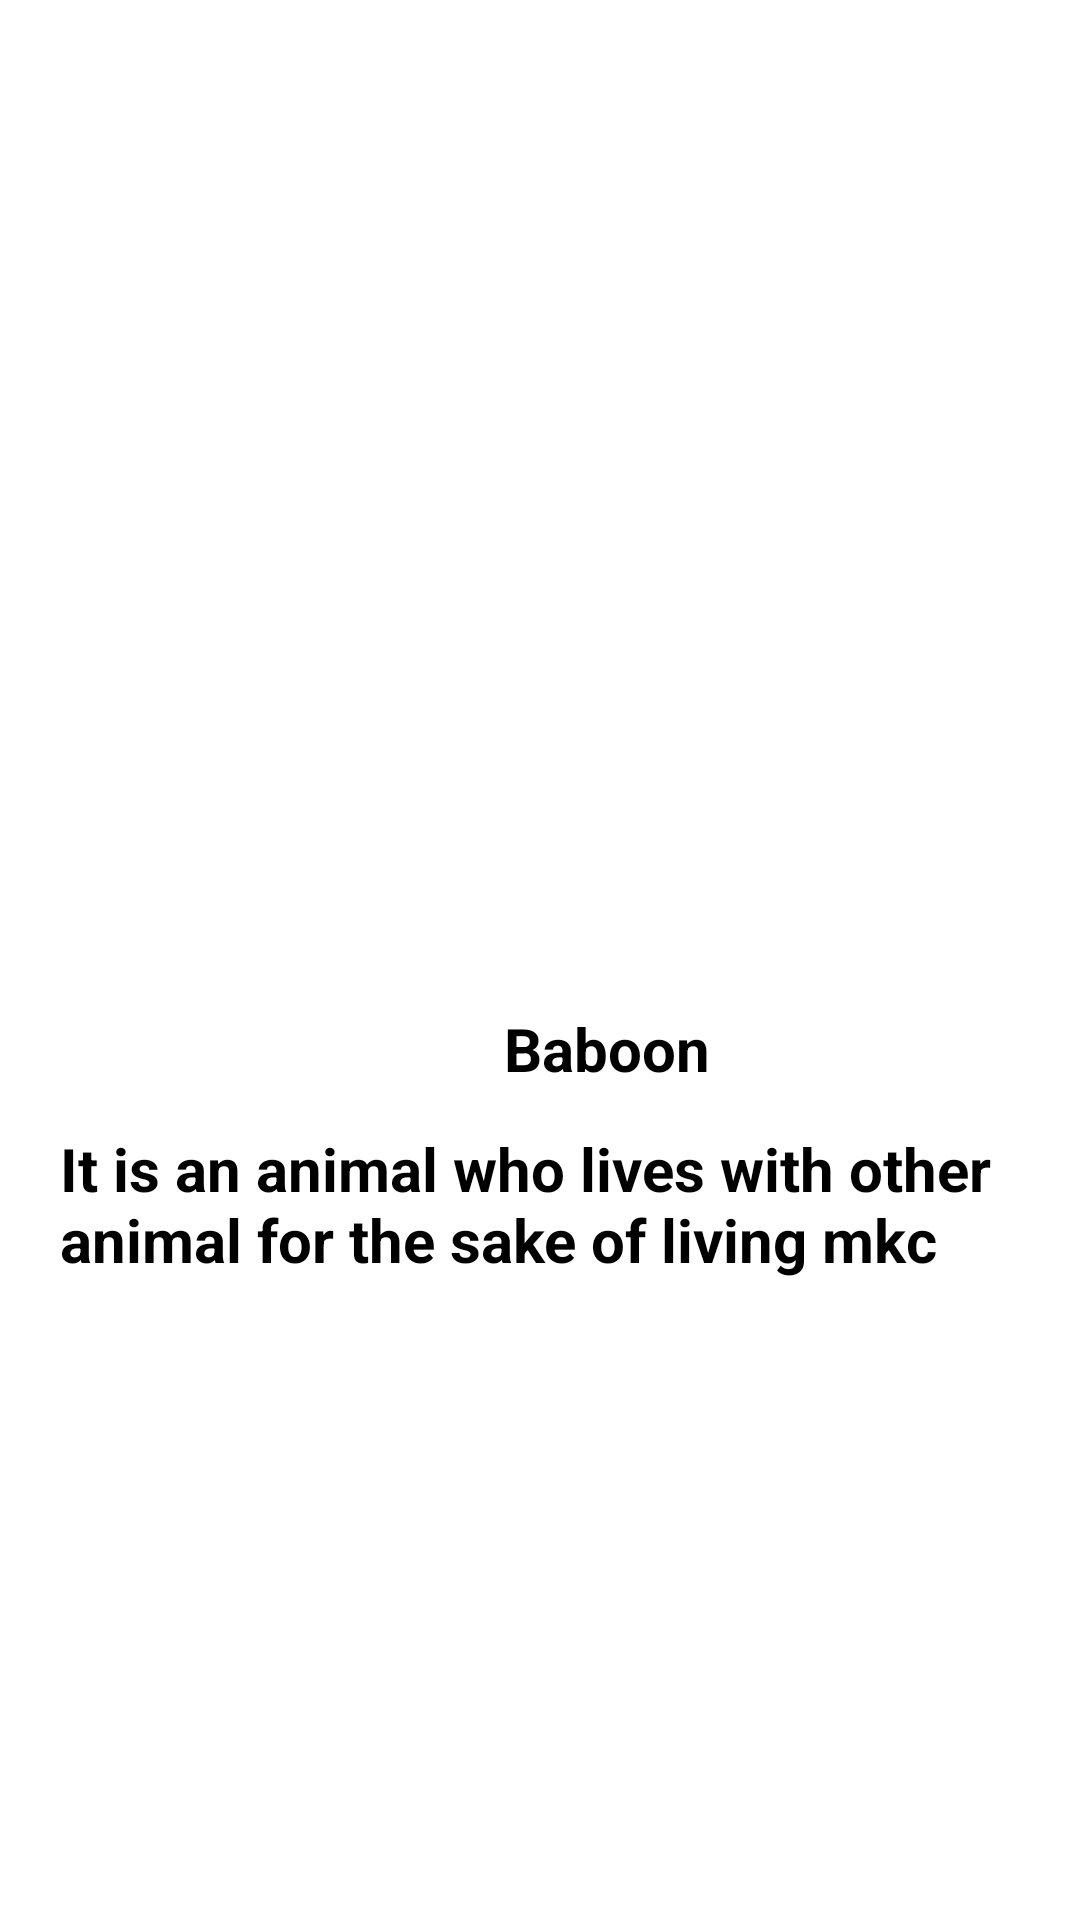

Android layout source for this screen:
<!-- AndroidManifest.xml: application theme Theme.Zooapp4 -->
<!-- res/layout/activity_listdesign3.xml -->
<?xml version="1.0" encoding="utf-8"?>
<androidx.constraintlayout.widget.ConstraintLayout xmlns:android="http://schemas.android.com/apk/res/android"
    xmlns:app="http://schemas.android.com/apk/res-auto"
    xmlns:tools="http://schemas.android.com/tools"
    android:layout_width="match_parent"
    android:layout_height="match_parent"
    tools:context=".listdesign3">



    <ImageView
        android:id="@+id/Img_animal2"
        android:layout_width="150dp"
        android:layout_height="150dp"
        app:layout_constraintTop_toTopOf="parent"
        app:layout_constraintRight_toRightOf="parent"
        app:layout_constraintLeft_toLeftOf="parent"
        android:layout_marginTop="80dp"
        android:src="@drawable/baboon"/>

    <TextView
        android:id="@+id/Txt_name2"
        android:layout_width="wrap_content"
        android:layout_height="wrap_content"
        android:layout_marginStart="168dp"
        android:layout_marginTop="256dp"
        android:text="Baboon"
        android:textColor="@color/black"
        android:textSize="20sp"
        android:textStyle="bold"
        app:layout_constraintLeft_toLeftOf="parent"
        app:layout_constraintRight_toRightOf="parent"
        app:layout_constraintStart_toStartOf="parent"
        app:layout_constraintTop_toTopOf="@+id/Img_animal2" />


    <TextView
        android:id="@+id/Txt_des2"
        android:layout_width="wrap_content"
        android:layout_height="wrap_content"
        android:layout_marginTop="40dp"
        android:text="@string/it_is_an_animal_who_lives_with_other_animal_for_the_sake_of_living_mkc"
        android:layout_marginStart="20dp"
        android:layout_marginEnd="30dp"
        android:textColor="@color/black"
        android:textSize="20sp"
        android:elevation="10dp"
        android:textStyle="bold"
        app:layout_constraintLeft_toLeftOf="parent"
        app:layout_constraintRight_toRightOf="parent"
        app:layout_constraintStart_toStartOf="parent"
        app:layout_constraintTop_toTopOf="@+id/Txt_name2" />


</androidx.constraintlayout.widget.ConstraintLayout>
<!-- resources referenced by this layout -->
<resources>
  <string name="it_is_an_animal_who_lives_with_other_animal_for_the_sake_of_living_mkc">It is an animal who lives with other animal for the sake of living mkc</string>
  <style name="Theme.Zooapp4" parent="Theme.MaterialComponents.DayNight.DarkActionBar">
          
          <item name="colorPrimary">@color/purple_500</item>
          <item name="colorPrimaryVariant">@color/purple_700</item>
          <item name="colorOnPrimary">@color/white</item>
          
          <item name="colorSecondary">@color/teal_200</item>
          <item name="colorSecondaryVariant">@color/teal_700</item>
          <item name="colorOnSecondary">@color/black</item>
          
          <item name="android:statusBarColor" tools:targetApi="l">?attr/colorPrimaryVariant</item>
          
      </style>
  <!-- not gathered from this repository: default colours our renderer supplied (Android Studio template values) -->
  <color name="purple_500">#FF6200EE</color>
  <color name="purple_700">#FF3700B3</color>
  <color name="teal_200">#FF03DAC5</color>
  <color name="teal_700">#FF018786</color>
  <color name="black">#FF000000</color>
  <color name="white">#FFFFFFFF</color>
</resources>
